Run: headless pygame with SDL's dummy video driver; simulated clock (each Clock.tick advances the game by its frame time, no real sleeping); random seed 0; keys injected as events and as key.get_pressed() state; no mouse input.
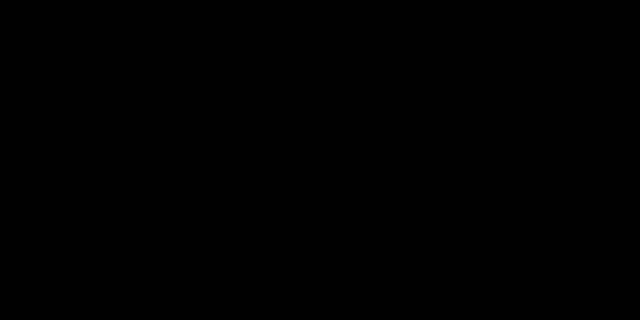
Frame 1 of 4 · flips 1–60 · no input
Frame 2 of 4 · flips 61–180 · tapped SPACE, RETURN · held RIGHT (→), D · screen unchanged from frame 1, image omitted
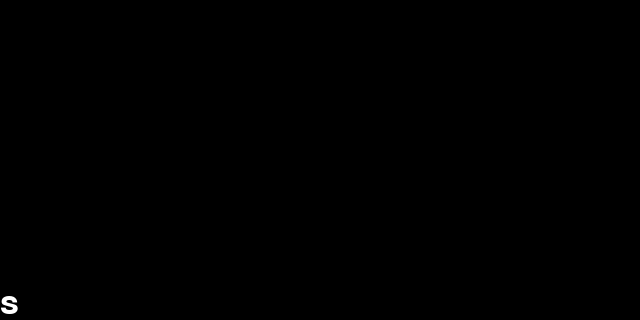
Frame 3 of 4 · flips 181–300 · held DOWN (↓), S
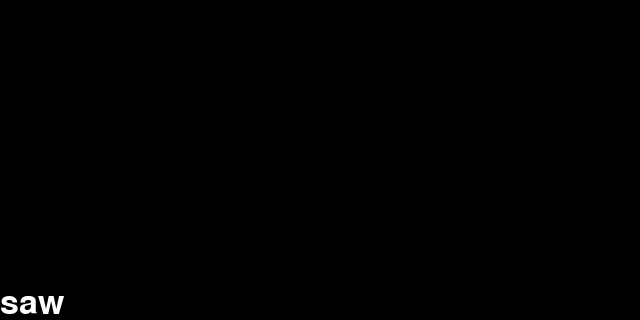
Frame 4 of 4 · flips 301–420 · held LEFT (←), A, UP (↑), W

The pygame program that drew these frames:

# Listing_26-5_typing_in_a_message.py
# Copyright Warren & Carter Sande, 2009-2019
# Released under MIT license   https://opensource.org/licenses/mit-license.php
# ------------

import pygame

pygame.init()

screen_width, screen_height = screen_size = (640, 320)
font = pygame.font.Font(None, 50)
bg_color = (0, 0, 0)
text_color = (255, 255, 255)

screen = pygame.display.set_mode(screen_size)
pygame.key.set_repeat(300, 100)

typing_text = ""  # Start out with no text on the screen

running = True
clock = pygame.time.Clock()

while running:
    clock.tick(60)
    for event in pygame.event.get():
        if event.type == pygame.QUIT:
            running = False
        elif event.type == pygame.KEYDOWN:
            if event.key == pygame.K_BACKSPACE:
                if typing_text:
                    typing_text = typing_text[:-1]  # Delete the last character of the displayed text
            elif event.key == pygame.K_RETURN:
                typing_text = ""
            else:
                typing_text += event.unicode  # Add the letter the user typed to the displayed text

    screen.fill(bg_color)
    # Draw the text on the bottom of the screen
    typing_surface = font.render(typing_text, True, text_color, bg_color)
    screen.blit(typing_surface, (0, screen_height - typing_surface.get_height()))
    pygame.display.flip()

pygame.quit()
